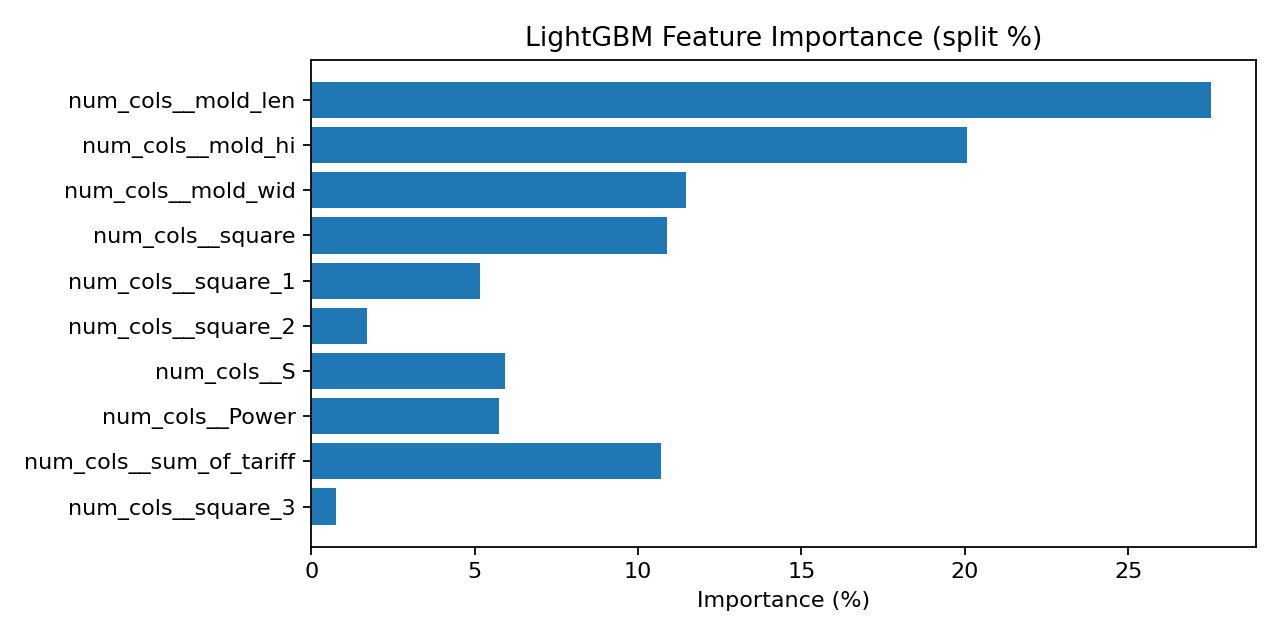

The data file committed next to this chart (first rows):
split, split_pct, feature
144.0, 27.53, num_cols__mold_len
105.0, 20.08, num_cols__mold_hi
60.0, 11.47, num_cols__mold_wid
57.0, 10.9, num_cols__square
27.0, 5.163, num_cols__square_1
9.0, 1.721, num_cols__square_2
31.0, 5.927, num_cols__S
30.0, 5.736, num_cols__Power
56.0, 10.71, num_cols__sum_of_tariff
4.0, 0.7648, num_cols__square_3
